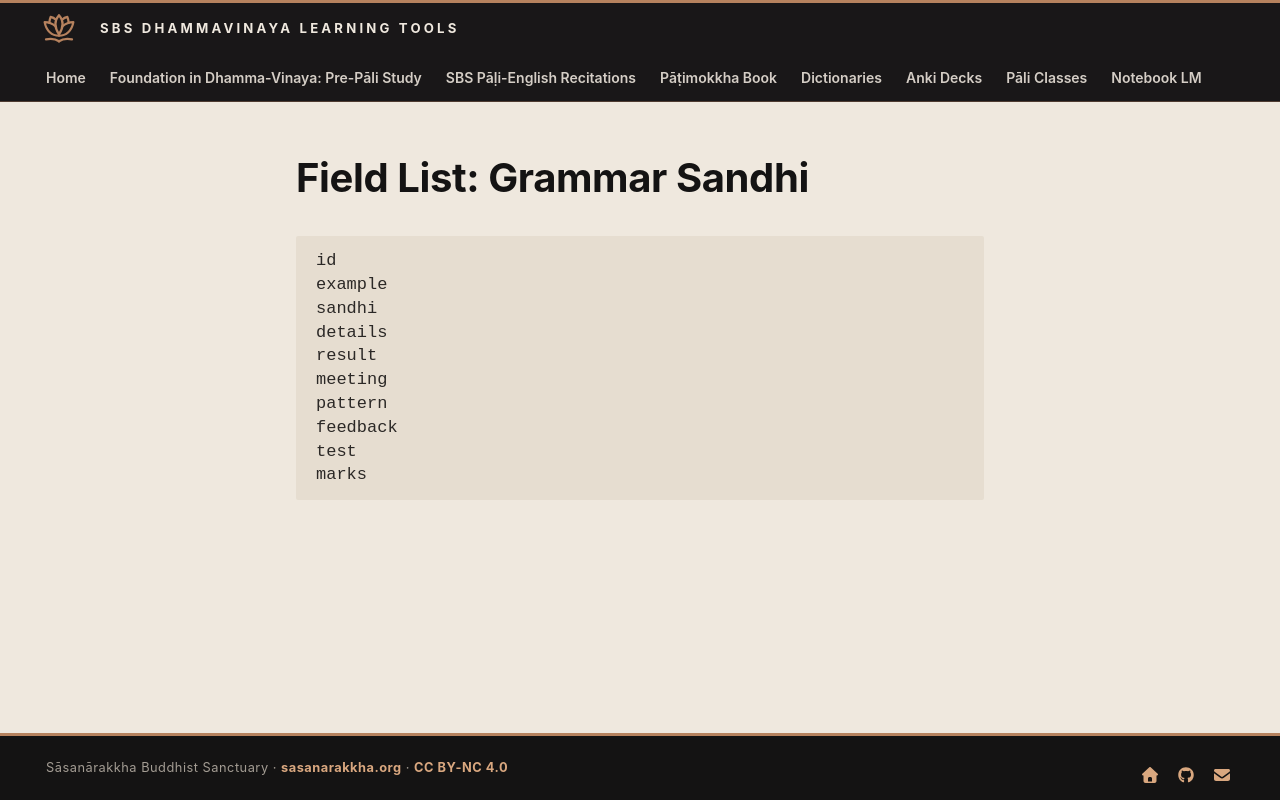

repository: sasanarakkha/study-tools · page: 5-anki/field-lists/field-list-grammar-sandhi/index.html · generator: mkdocs

# Field List: Grammar Sandhi

```
id
example
sandhi
details
result
meeting
pattern
feedback
test
marks
```
